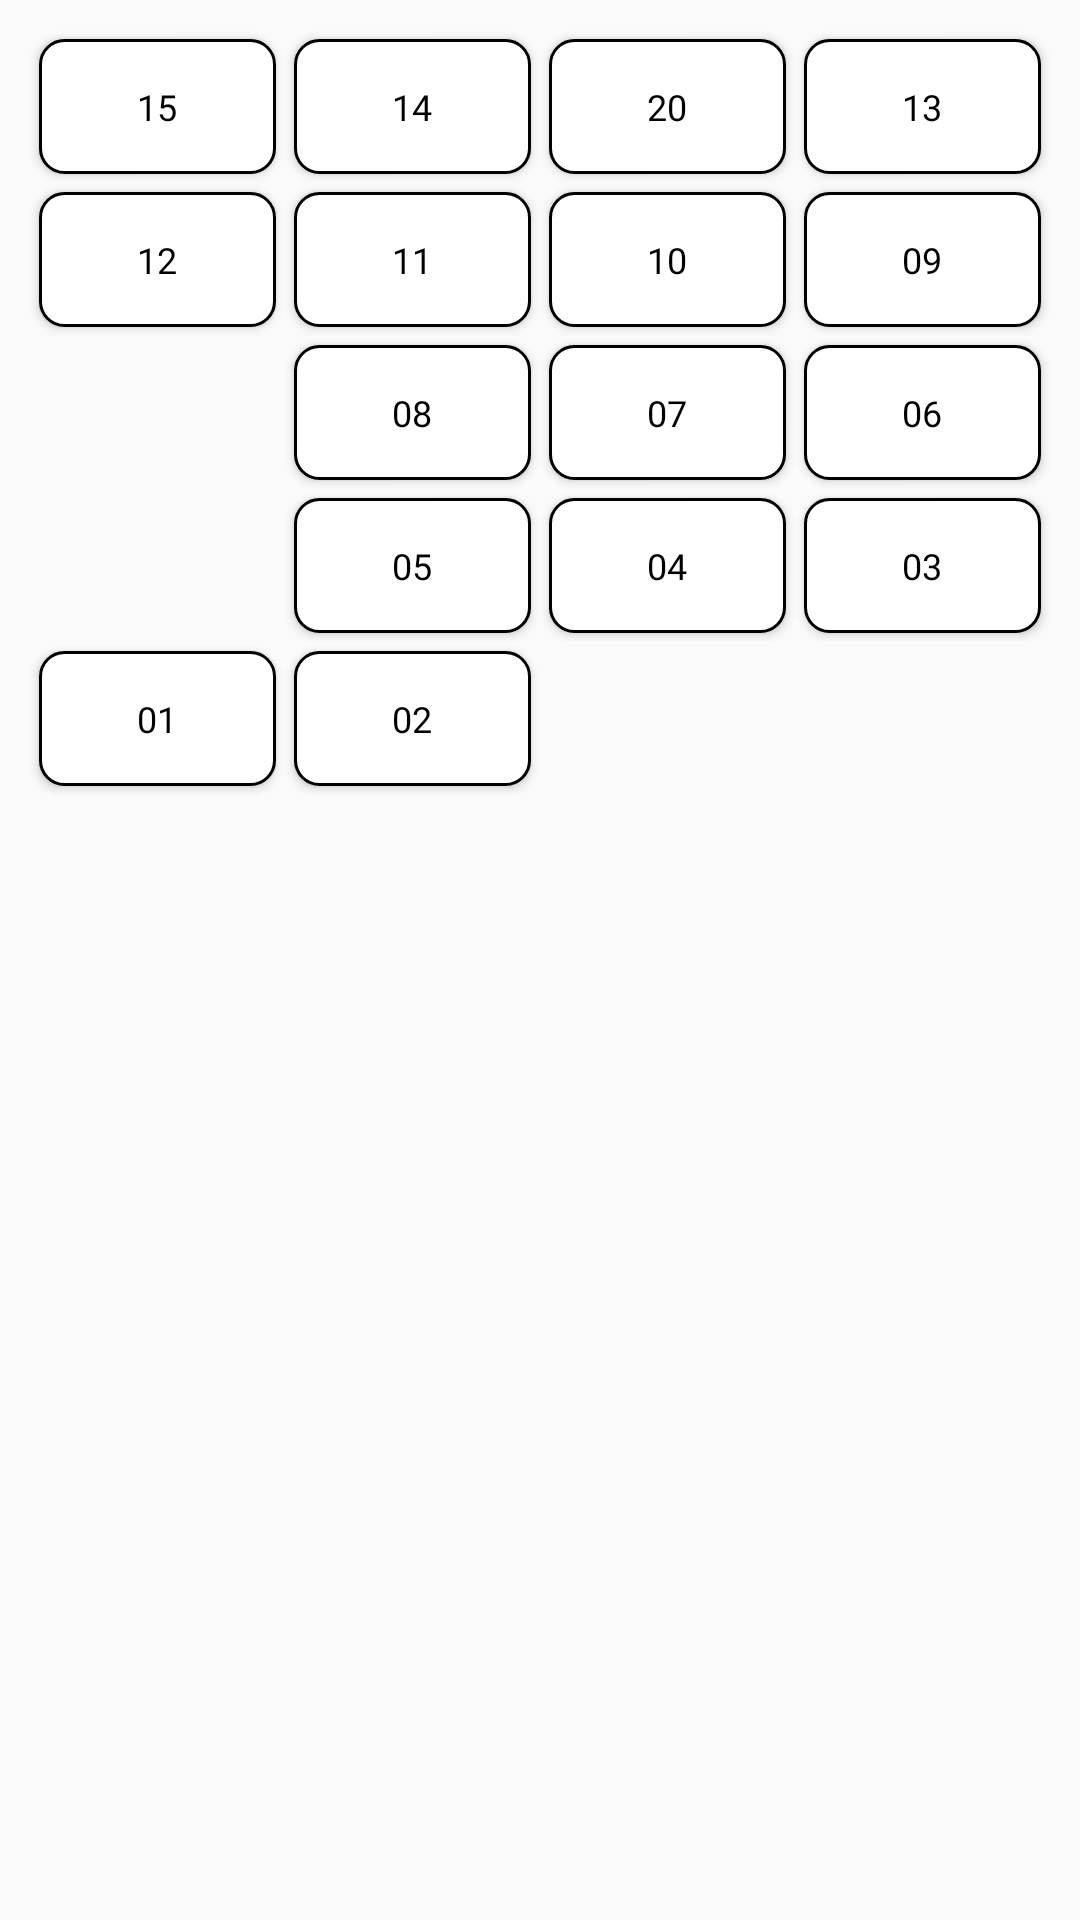

Here is an Android app screen rendered from its layout file. Give the layout XML and the strings, colors and styles it references.
<!-- AndroidManifest.xml: application theme CarServicesAppTheme -->
<!-- res/layout/layout_ghe_xe_16_cho.xml -->
<?xml version="1.0" encoding="utf-8"?>
<TableLayout
    xmlns:android="http://schemas.android.com/apk/res/android"
    android:layout_width="220dp"
    android:layout_height="wrap_content"
    android:layout_gravity="center"
    android:padding="10dp"
    android:stretchColumns="*">

    <TableRow>
        <Button
            android:onClick="xuLyChonGheNgoi"
            style="@style/buttonStyle2"
            android:text="15"/>
        <Button
            android:onClick="xuLyChonGheNgoi"
            style="@style/buttonStyle2"
            android:text="14"/>
        <Button
            android:onClick="xuLyChonGheNgoi"
            style="@style/buttonStyle2"
            android:text="20"/>

        <Button
            android:onClick="xuLyChonGheNgoi"
            style="@style/buttonStyle2"
            android:text="13"/>
    </TableRow>
    <TableRow>
        <Button
            android:onClick="xuLyChonGheNgoi"
            style="@style/buttonStyle2"
            android:text="12"/>
        <Button
            android:onClick="xuLyChonGheNgoi"
            style="@style/buttonStyle2"
            android:text="11"/>
        <Button
            android:onClick="xuLyChonGheNgoi"
            style="@style/buttonStyle2"
            android:layout_column="2"
            android:text="10"/>
        <Button
            android:onClick="xuLyChonGheNgoi"
            style="@style/buttonStyle2"
            android:layout_column="3"
            android:text="09"/>
    </TableRow>
    <TableRow>
        <Button
            android:onClick="xuLyChonGheNgoi"
            style="@style/buttonStyle2"
            android:layout_column="1"
            android:text="08"/>
        <Button
            android:onClick="xuLyChonGheNgoi"
            style="@style/buttonStyle2"
            android:layout_column="2"
            android:text="07"/>
        <Button
            android:onClick="xuLyChonGheNgoi"
            style="@style/buttonStyle2"
            android:layout_column="3"
            android:text="06"/>
    </TableRow>
    <TableRow>
        <Button
            android:onClick="xuLyChonGheNgoi"
            style="@style/buttonStyle2"
            android:layout_column="1"
            android:text="05"/>
        <Button
            android:onClick="xuLyChonGheNgoi"
            style="@style/buttonStyle2"
            android:layout_column="2"
            android:text="04"/>
        <Button
            android:onClick="xuLyChonGheNgoi"
            style="@style/buttonStyle2"
            android:layout_column="3"
            android:text="03"/>
    </TableRow>
    <TableRow>
        <Button
            android:onClick="xuLyChonGheNgoi"
            style="@style/buttonStyle2"
            android:text="01"/>
        <Button
            android:onClick="xuLyChonGheNgoi"
            style="@style/buttonStyle2"
            android:layout_column="1"
            android:text="02"/>
        <ImageView
            android:layout_gravity="center"
            android:src="@drawable/ic_action_wheel"
            android:layout_column="3"/>
    </TableRow>
</TableLayout>
<!-- resources referenced by this layout -->
<resources>
  <style name="buttonStyle2" parent="CarServicesAppTheme">
          <item name="android:background">@drawable/button_selector_2</item>
          <item name="android:textSize">@dimen/smallTextSize</item>
          <item name="android:textColor">@color/primaryTextColor</item>
          <item name="android:fontFamily">@font/roboto</item>
          <item name="android:padding">3dp</item>
          <item name="android:gravity">center</item>
          <item name="android:textStyle">normal</item>
          <item name="android:layout_margin">3dp</item>
          <item name="android:layout_height">45dp</item>
          <item name="android:layout_width">25dp</item>
      </style>
  <style name="CarServicesAppTheme" parent="AppTheme">
          <item name="windowActionBar">false</item>
          <item name="windowNoTitle">true</item>
          <item name="android:colorPrimary">@color/primaryColor</item>
          <item name="android:colorPrimaryDark">@color/primaryDarkColor</item>
          <item name="android:colorAccent">@color/secondaryColor</item>
          <item name="android:buttonStyle">@style/buttonStyle</item>
          <item name="android:textViewStyle">@style/primaryLargeTextStyle</item>
  
          <item name="android:fontFamily">@font/roboto</item>
          <item name="android:buttonStyleToggle">@style/toggleButtonStyle</item>
  
  
  
      </style>
  <dimen name="smallTextSize">12sp</dimen>
  <color name="primaryTextColor">#000000</color>
  <style name="AppTheme" parent="Theme.AppCompat.Light.DarkActionBar">
          <item name="colorPrimary">@color/colorPrimary</item>
          <item name="colorPrimaryDark">@color/colorPrimaryDark</item>
          <item name="colorAccent">@color/colorAccent</item>
      </style>
  <color name="primaryColor">#32cd32</color>
  <color name="primaryDarkColor">#009b00</color>
  <color name="secondaryColor">#303f9f</color>
  <style name="buttonStyle" parent="CarServicesAppTheme">
          <item name="android:textColor">@color/secondaryTextColor</item>
          <item name="android:background">@drawable/button_selector</item>
          <item name="android:fontFamily">@font/roboto</item>
          <item name="android:padding">10dp</item>
          <item name="android:gravity">center</item>
          <item name="android:textStyle">bold</item>
          <item name="android:textSize">@dimen/buttonTextSize</item>
      </style>
  <style name="primaryLargeTextStyle" parent="CarServicesAppTheme">
          <item name="android:textColor">@color/primaryTextColor</item>
          <item name="android:padding">5dp</item>
          <item name="android:textSize">@dimen/largeTextSize</item>
          <item name="android:layout_marginTop">5dp</item>
          <item name="android:layout_marginBottom">5dp</item>
      </style>
  <style name="toggleButtonStyle" parent="CarServicesAppTheme">
          <item name="android:textColor">@color/secondaryTextColor</item>
          <item name="android:background">@drawable/button_selector</item>
          <item name="android:fontFamily">@font/roboto</item>
          <item name="android:padding">10dp</item>
          <item name="android:gravity">center</item>
          <item name="android:textStyle">bold</item>
          <item name="android:textSize">@dimen/buttonTextSize</item>
      </style>
  <color name="secondaryTextColor">#ffffff</color>
  <color name="lightGrey2">#e0e0e0</color>
  <color name="colorPrimary">#3F51B5</color>
  <color name="colorPrimaryDark">#303F9F</color>
  <color name="colorAccent">#FF4081</color>
  <dimen name="largeTextSize">20sp</dimen>
</resources>
